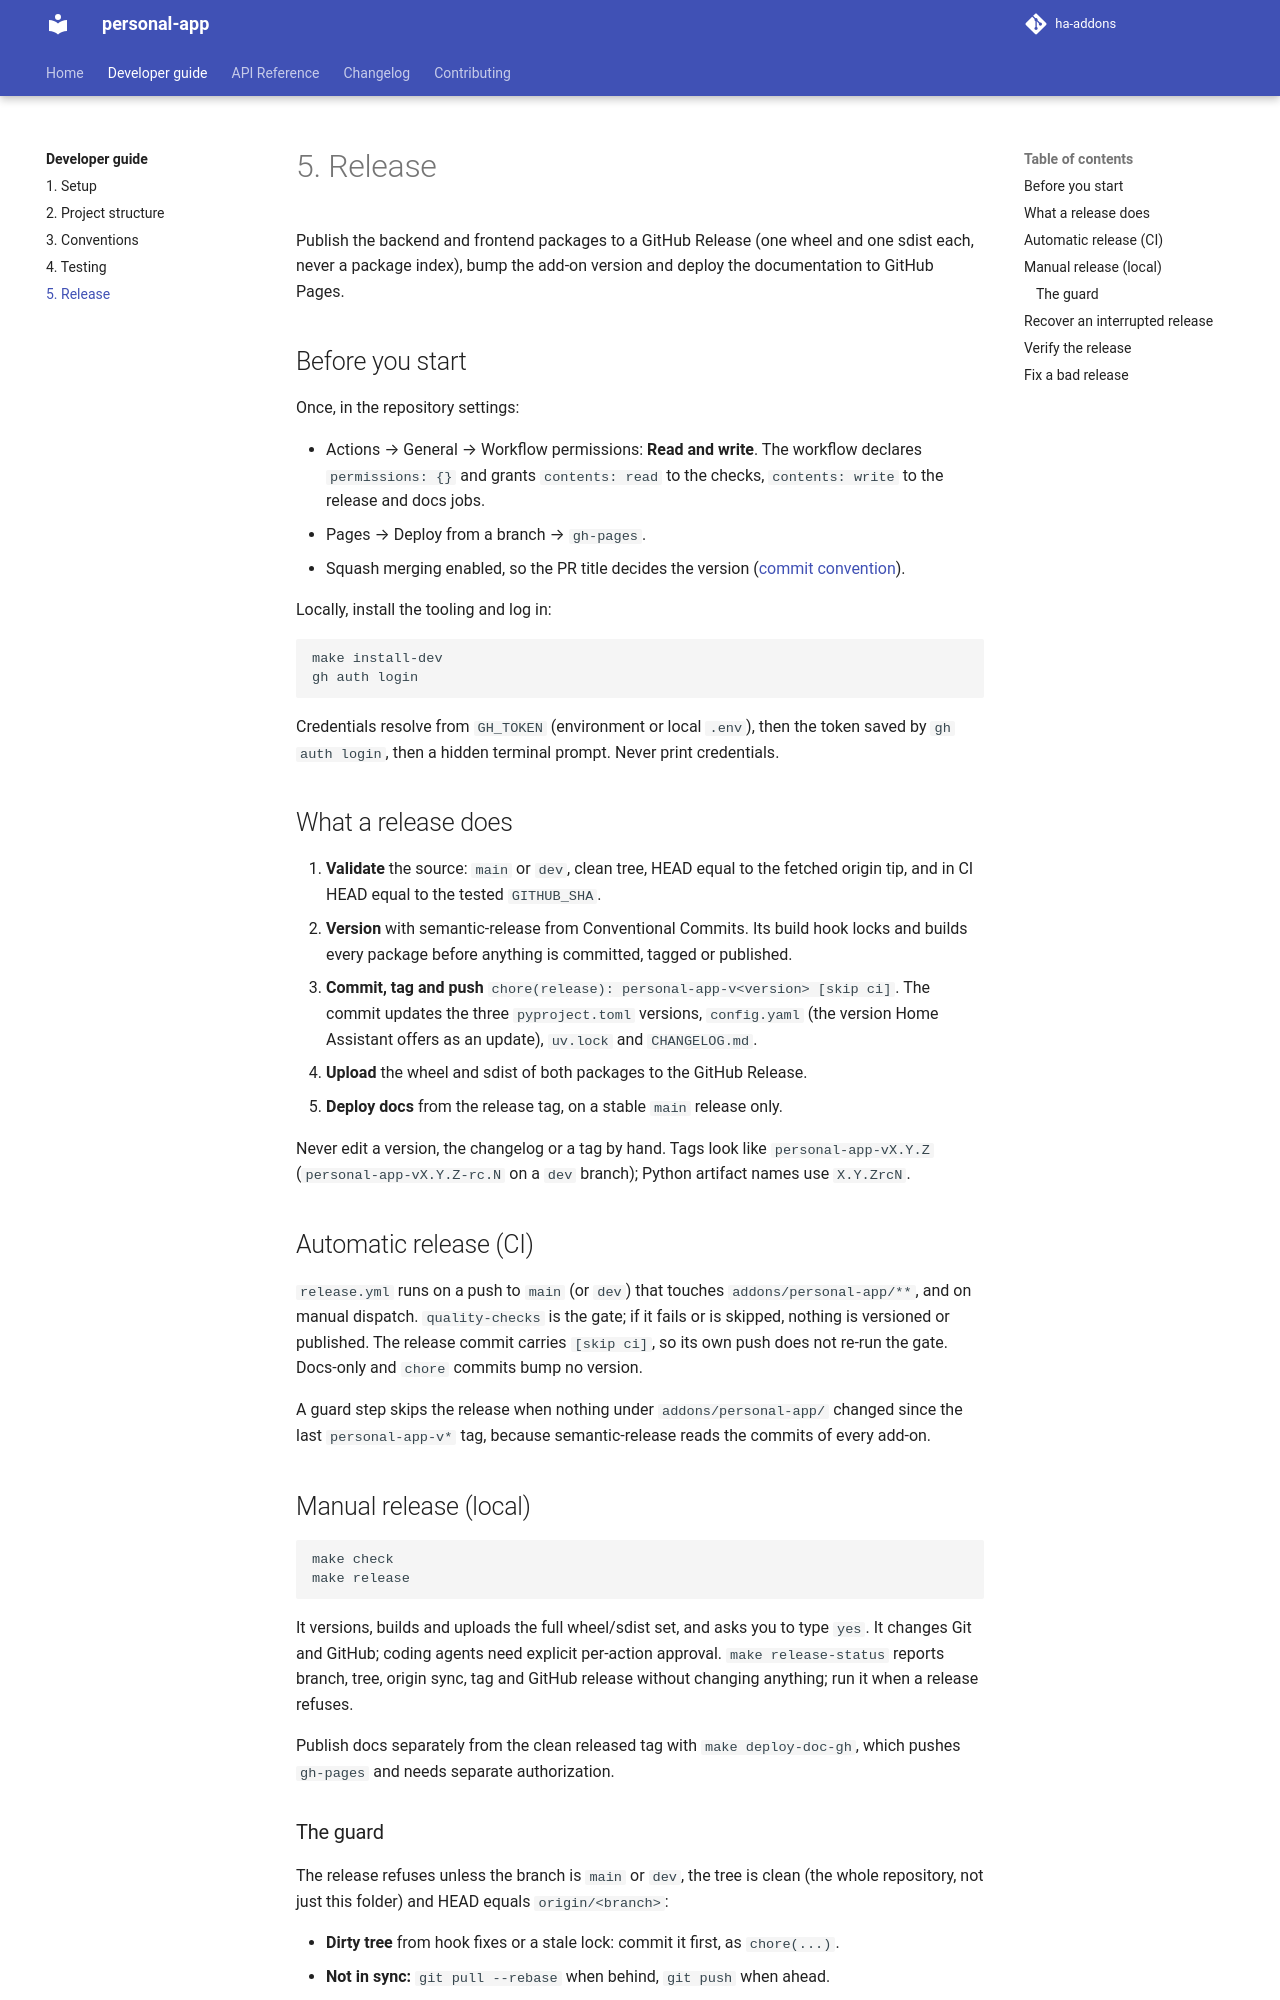

repository: AmineDjeghri/ha-addons · page: docs/developer/5.release/index.html · generator: mkdocs

# 5. Release

Publish the backend and frontend packages to a GitHub Release (one wheel and one sdist each, never a
package index), bump the add-on version and deploy the documentation to GitHub Pages.

## Before you start

Once, in the repository settings:

- Actions → General → Workflow permissions: **Read and write**. The workflow declares `permissions: {}`
  and grants `contents: read` to the checks, `contents: write` to the release and docs jobs.
- Pages → Deploy from a branch → `gh-pages`.
- Squash merging enabled, so the PR title decides the version
  ([commit convention](3.conventions.md#commit-convention)).

Locally, install the tooling and log in:

```bash
make install-dev
gh auth login
```

Credentials resolve from `GH_TOKEN` (environment or local `.env`), then the token saved by
`gh auth login`, then a hidden terminal prompt. Never print credentials.

## What a release does

1. **Validate** the source: `main` or `dev`, clean tree, HEAD equal to the fetched origin tip, and in
   CI HEAD equal to the tested `GITHUB_SHA`.
2. **Version** with semantic-release from Conventional Commits. Its build hook locks and builds every
   package before anything is committed, tagged or published.
3. **Commit, tag and push** `chore(release): personal-app-v<version> [skip ci]`. The commit updates
   the three `pyproject.toml` versions, `config.yaml` (the version Home Assistant offers as an update),
   `uv.lock` and `CHANGELOG.md`.
4. **Upload** the wheel and sdist of both packages to the GitHub Release.
5. **Deploy docs** from the release tag, on a stable `main` release only.

Never edit a version, the changelog or a tag by hand. Tags look like `personal-app-vX.Y.Z`
(`personal-app-vX.Y.Z-rc.N` on a `dev` branch); Python artifact names use `X.Y.ZrcN`.

## Automatic release (CI)

`release.yml` runs on a push to `main` (or `dev`) that touches `addons/personal-app/**`, and on manual
dispatch. `quality-checks` is the gate; if it fails or is skipped, nothing is versioned or published.
The release commit carries `[skip ci]`, so its own push does not re-run the gate. Docs-only and
`chore` commits bump no version.

A guard step skips the release when nothing under `addons/personal-app/` changed since the last
`personal-app-v*` tag, because semantic-release reads the commits of every add-on.

## Manual release (local)

```bash
make check
make release
```

It versions, builds and uploads the full wheel/sdist set, and asks you to type `yes`. It changes Git
and GitHub; coding agents need explicit per-action approval. `make release-status` reports branch,
tree, origin sync, tag and GitHub release without changing anything; run it when a release refuses.

Publish docs separately from the clean released tag with `make deploy-doc-gh`, which pushes `gh-pages`
and needs separate authorization.
